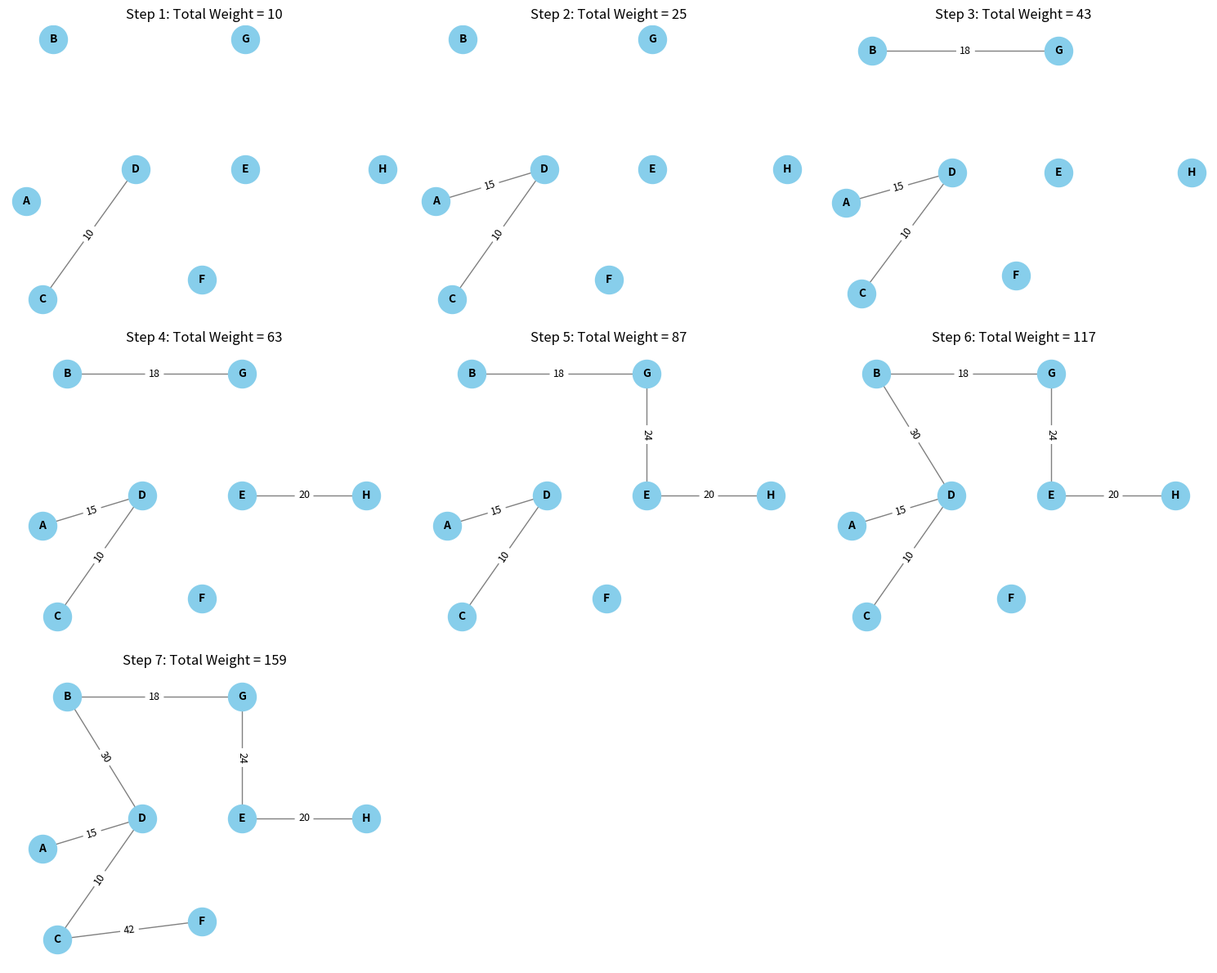

Reproduce this figure in Python.
import networkx as nx
import matplotlib.pyplot as plt
import math

G = nx.Graph()
edges = [
    ('A', 'C', 20),
    ('A', 'B', 32),
    ('A', 'D', 15),
    ('B', 'D', 30),
    ('B', 'G', 18),
    ('C', 'D', 10),
    ('C', 'F', 42),
    ('D', 'F', 53),
    ('D', 'E', 47),
    ('F', 'E', 45),
    ('E', 'G', 24),
    ('E', 'H', 20),
    ('G', 'H', 48)
]

G.add_weighted_edges_from(edges)
sorted_edges = sorted(G.edges(data=True), key=lambda x: x[2]['weight'])
parent = {node: node for node in G.nodes()}
rank = {node: 0 for node in G.nodes()}

def find(u):
    if parent[u] != u:
        parent[u] = find(parent[u])
    return parent[u]

def union(u, v):
    ru, rv = find(u), find(v)
    if ru != rv:
        if rank[ru] > rank[rv]:
            parent[rv] = ru
        elif rank[ru] < rank[rv]:
            parent[ru] = rv
        else:
            parent[rv] = ru
            rank[ru] += 1
        return True
    return False

pos = {
    'D': (0, 0), 'E': (2, 0), 'G': (2, 2), 'H': (4.5, 0),
    'B': (-1.5, 2), 'A': (-2, -0.5), 'C': (-1.7, -2), 'F': (1.2, -1.7)
}

mst_edges = []
steps = []
for u, v, d in sorted_edges:
    if union(u, v):
        mst_edges.append((u, v, d['weight']))
        steps.append(list(mst_edges))
n = len(steps)
cols = 3
rows = math.ceil(n / cols)

fig, axes = plt.subplots(rows, cols, figsize=(15, 4 * rows))
axes = axes.flatten()
for i, current_edges in enumerate(steps):
    ax = axes[i]
    H = nx.Graph()
    H.add_nodes_from(G.nodes())
    total_weight = 0
    for u, v, w in current_edges:
        H.add_edge(u, v, weight=w)
        total_weight += w
    nx.draw(H, pos, ax=ax, with_labels=True,
            node_color='skyblue', node_size=600,
            font_size=10, font_weight='bold', edge_color='gray')
    labels = nx.get_edge_attributes(H, 'weight')
    nx.draw_networkx_edge_labels(H, pos, edge_labels=labels, ax=ax, font_size=9)
    ax.set_title(f"Step {i + 1}: Total Weight = {total_weight}")
for j in range(i + 1, len(axes)):
    fig.delaxes(axes[j])
plt.tight_layout()
plt.show()
